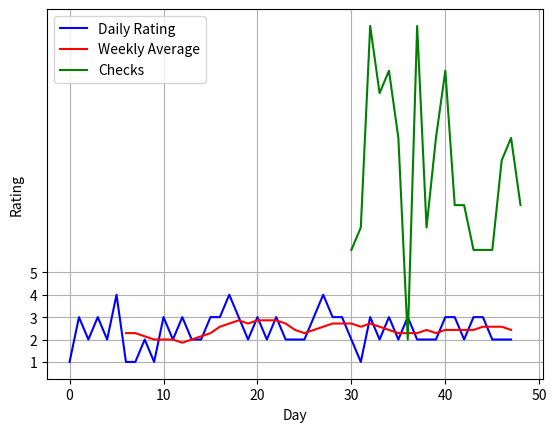

Reproduce this figure in Python.
import matplotlib.pyplot as plt


def average(data):
    '''
    A simple averaging function for a list.
    :param data: The list of numbers.
    :return: The average of the list of numbers.
    '''
    return sum(data)/len(data)

def seven_day_average(data):
    '''
    Calculates the moving average of calendar data.
    :param data: Calendar data stored in a list.
    :return: A list containing the weekly moving average.
    '''
    # We fill the list with 6 days of 'null' values
    moving_average = [float('nan') for i in range(6)]
    for i in range(len(data)-6):
        week = average(data[i:i+7])
        moving_average.append(week)
    return moving_average

# Daily ratings
September = [1, 3, 2, 3, 2, 4, 1, 1, 2, 1, 3, 2, 3, 2, 2, 3, 3, 4, 3, 2, 3, 2, 3, 2, 2, 2]
October =   [3, 4, 3, 3, 2, 1, 3, 2, 3, 2, 3, 2, 2, 2, 3, 3, 2, 3, 3, 2, 2, 2]
November =  []

# Start on October 3rd, and again, we have
check_boxes = [float('nan') for i in range(30)]+[6, 7, 16, 13, 14, 11, 2, 16, 7, 11, 14, 8, 8, 6, 6, 6, 10, 11, 8]

all_days = September + October + November

# Graphing the information
plt.plot(all_days, 'b', label='Daily Rating')
plt.plot(seven_day_average(all_days), 'r', label='Weekly Average')
plt.plot(check_boxes, 'g', label='Checks')

plt.ylabel('Rating')
plt.xlabel('Day')

plt.yticks([1,2,3,4,5])

plt.grid(True)
plt.legend()

plt.savefig("DevonRating")
plt.show()